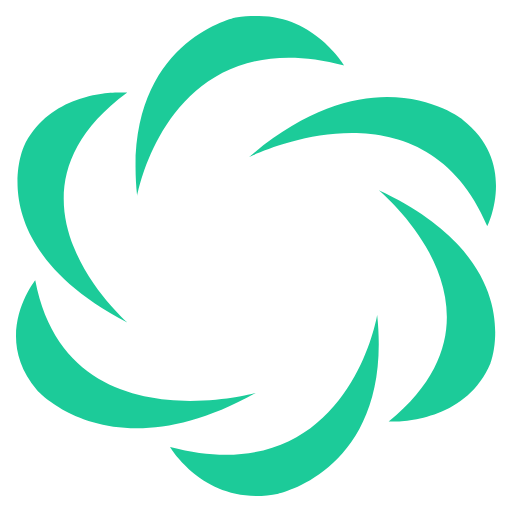
t = 0.00 s
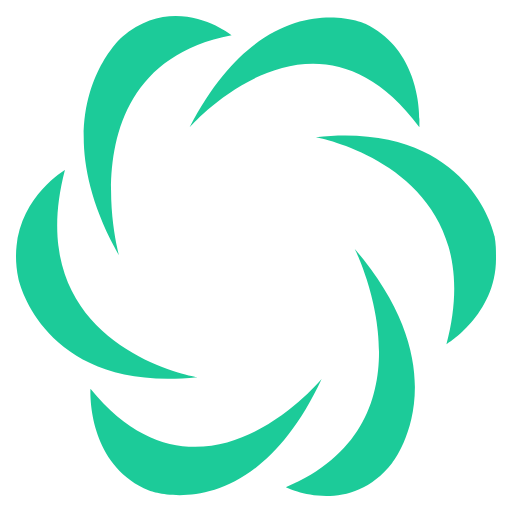
t = 0.38 s
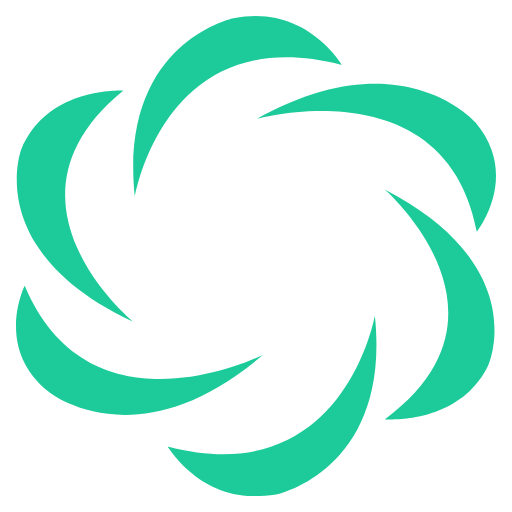
t = 0.75 s
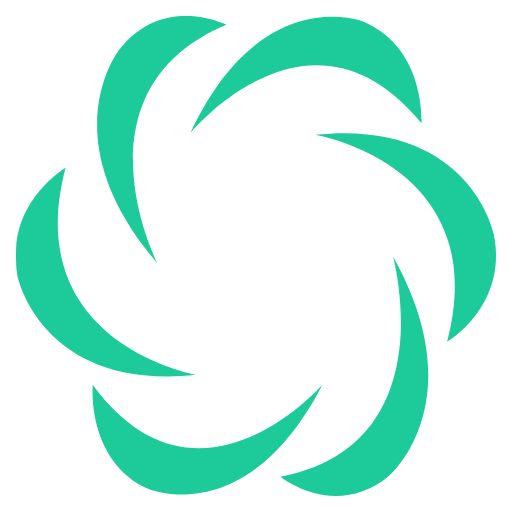
t = 1.13 s

The animated SVG that drew these frames (rendered in a browser with its animation timeline set to each time). Animation: 1 SMIL element (animateTransform=1); one cycle of 1.50 s, repeats indefinitely.

﻿<?xml version="1.0" encoding="utf-8"?><svg version="1.1" id="Layer_1" xmlns="http://www.w3.org/2000/svg" xmlns:xlink="http://www.w3.org/1999/xlink" x="0px" y="0px" width="92" height="92" viewBox="0 0 32 32" enable-background="new 0 0 32 32" xml:space="preserve"><g fill="#1ccb99"><path id="path1" d="M23.573,19.682c1.026,9.668-6.165,11.171-6.165,11.171c-4.52,0.938-6.78-2.911-6.78-2.911   C21.724,30.853,23.573,19.682,23.573,19.682z M2.203,17.522c1.952,10.325,13.767,7.04,13.767,7.04   c-9.041,5.069-13.664-0.188-13.664-0.188C-0.571,20.995,2.203,17.522,2.203,17.522z M23.675,11.89   c9.453,4.412,6.986,10.796,6.986,10.796c-1.644,3.942-6.369,3.66-6.369,3.66C32.819,19.399,23.675,11.89,23.675,11.89z    M24.189,6.069c2.979,0,4.726,1.408,4.726,1.408c3.493,2.723,1.541,6.666,1.541,6.666c-4.109-9.763-14.897-4.318-14.897-4.318   C18.95,6.914,21.93,6.069,24.189,6.069z M7.443,5.788h0.512c-8.937,6.57,0,14.362,0,14.362C-1.29,15.363,1.484,9.167,1.484,9.167   C2.923,6.163,6.21,5.788,7.443,5.788z M16.175,1c3.494,0,5.343,3.098,5.343,3.098c-10.993-2.91-12.946,8.167-12.946,8.167   C7.546,2.596,14.737,1.094,14.737,1.094C15.251,1,15.661,1,16.175,1z"><animateTransform attributeName="transform" attributeType="XML" type="rotate" from="0, 16, 16" to="360, 16, 16" dur="1.5s" repeatCount="indefinite" /></path></g></svg>